Image classification data set "SnipDat" (christopheramazur/SpiderTree on GitHub). Class labels (11): Asilidae robber flies, Bombyliidae bee flies, Conopidae thick-headed flies, Dolichopodidae long-legged flies, Empididae dance flies, Mycetophilidae fungus gnats, Pipunculidae big-headed flies, Rhagionidae snipe flies, Stratiomyidae soldier flies, Syrphidae hoverflies, Tabanidae horse flies.

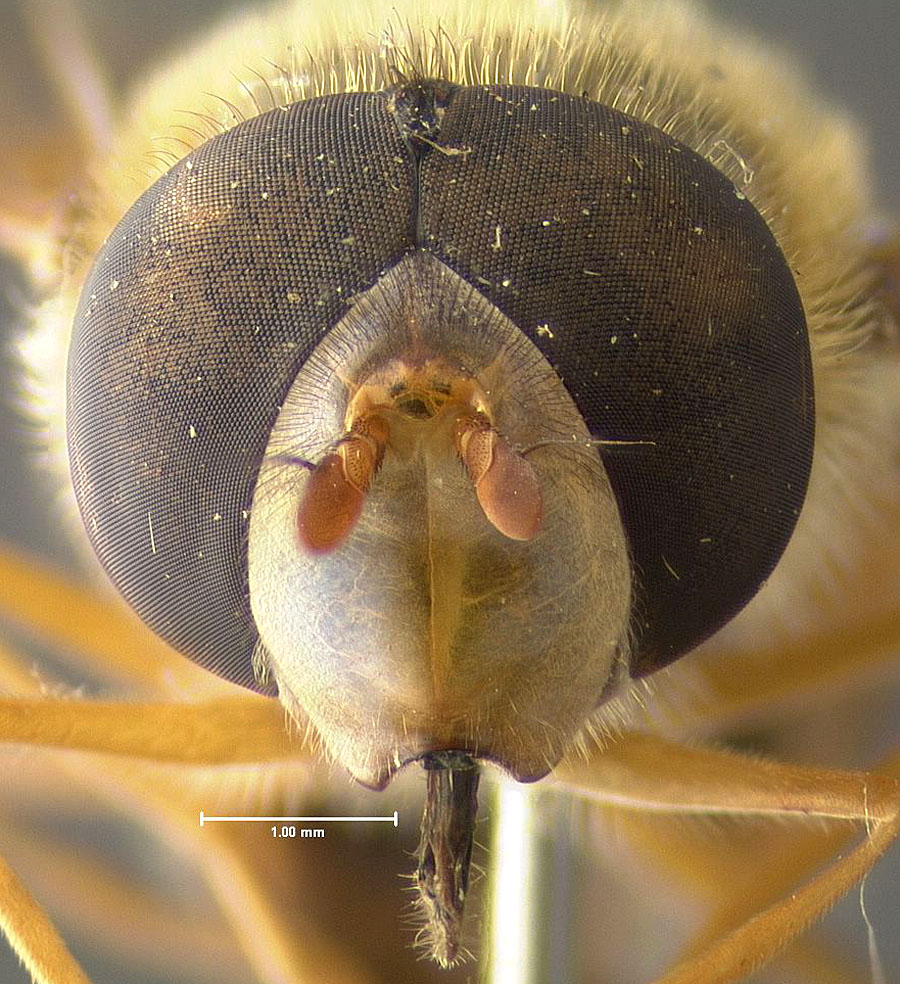
Label: Syrphidae hoverflies

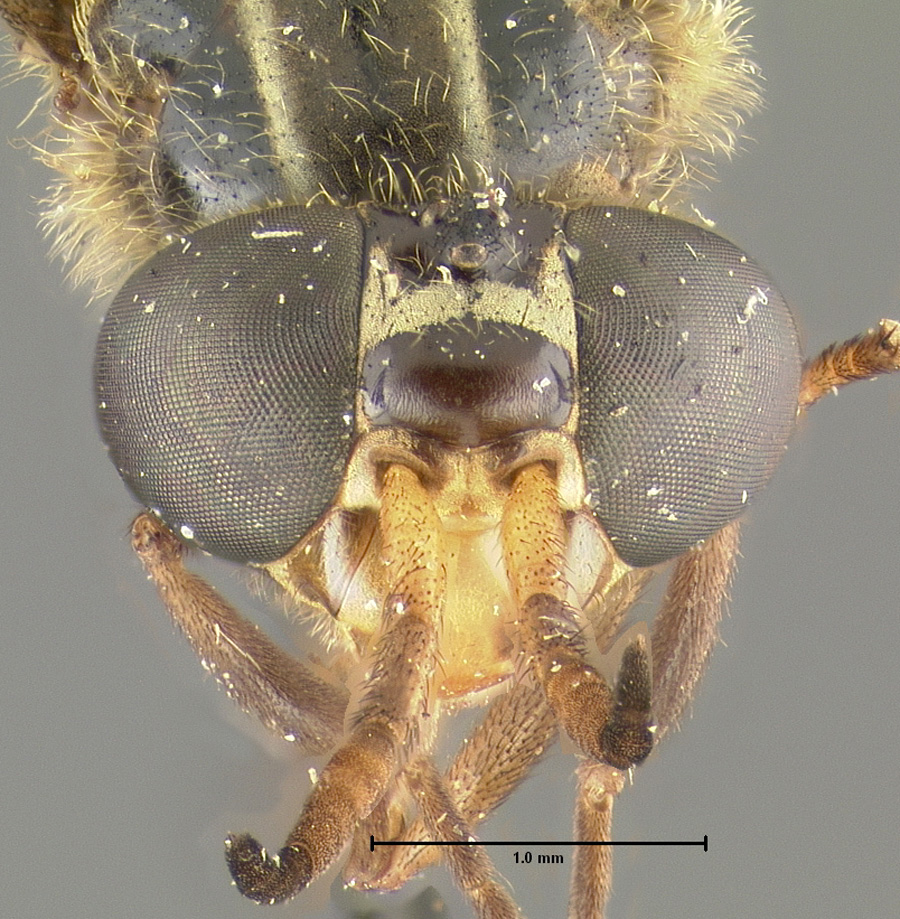
Label: Tabanidae horse flies

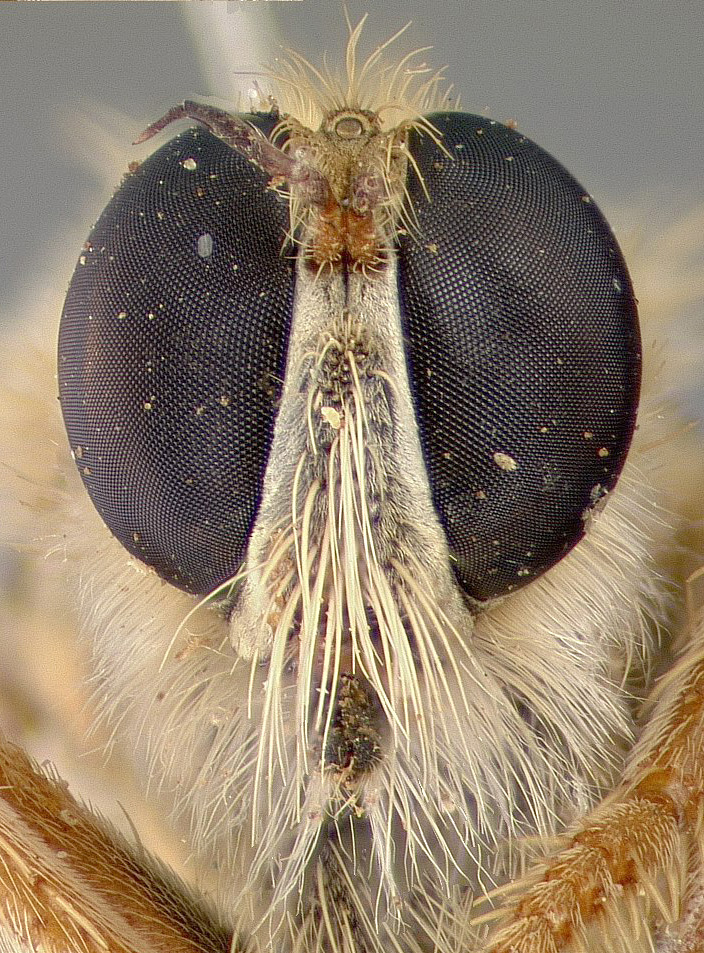
Label: Asilidae robber flies

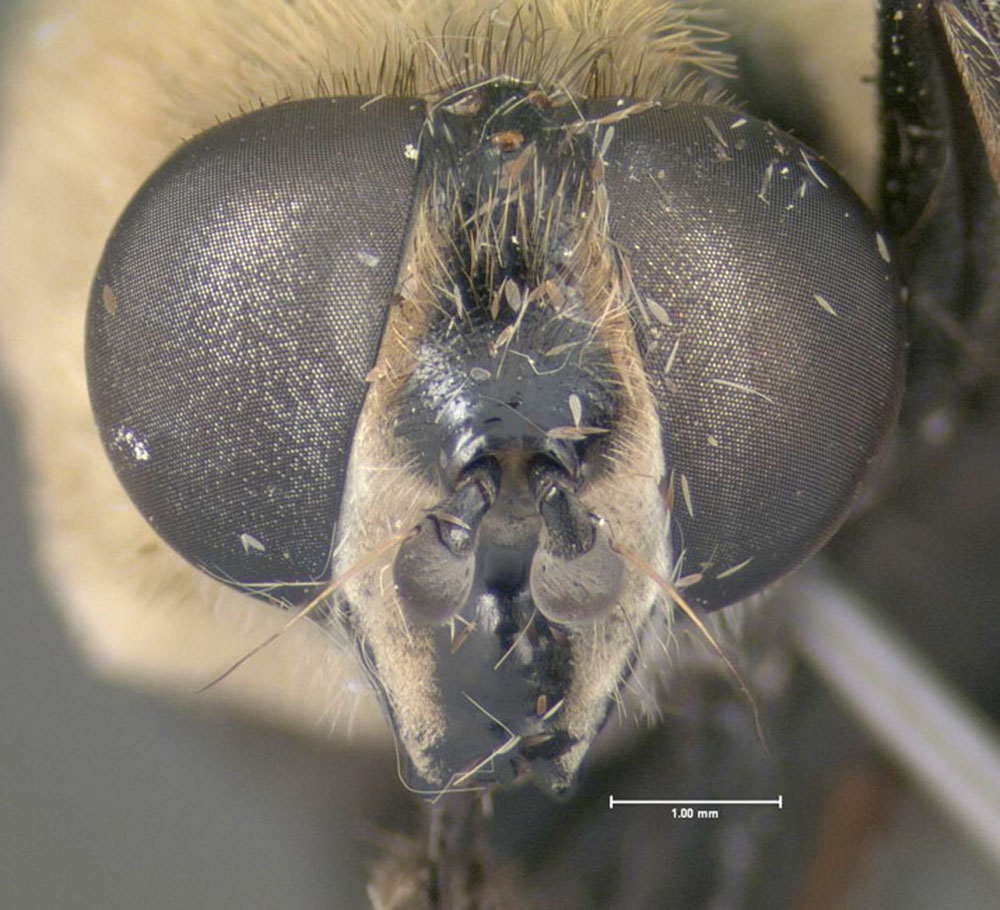
Label: Syrphidae hoverflies

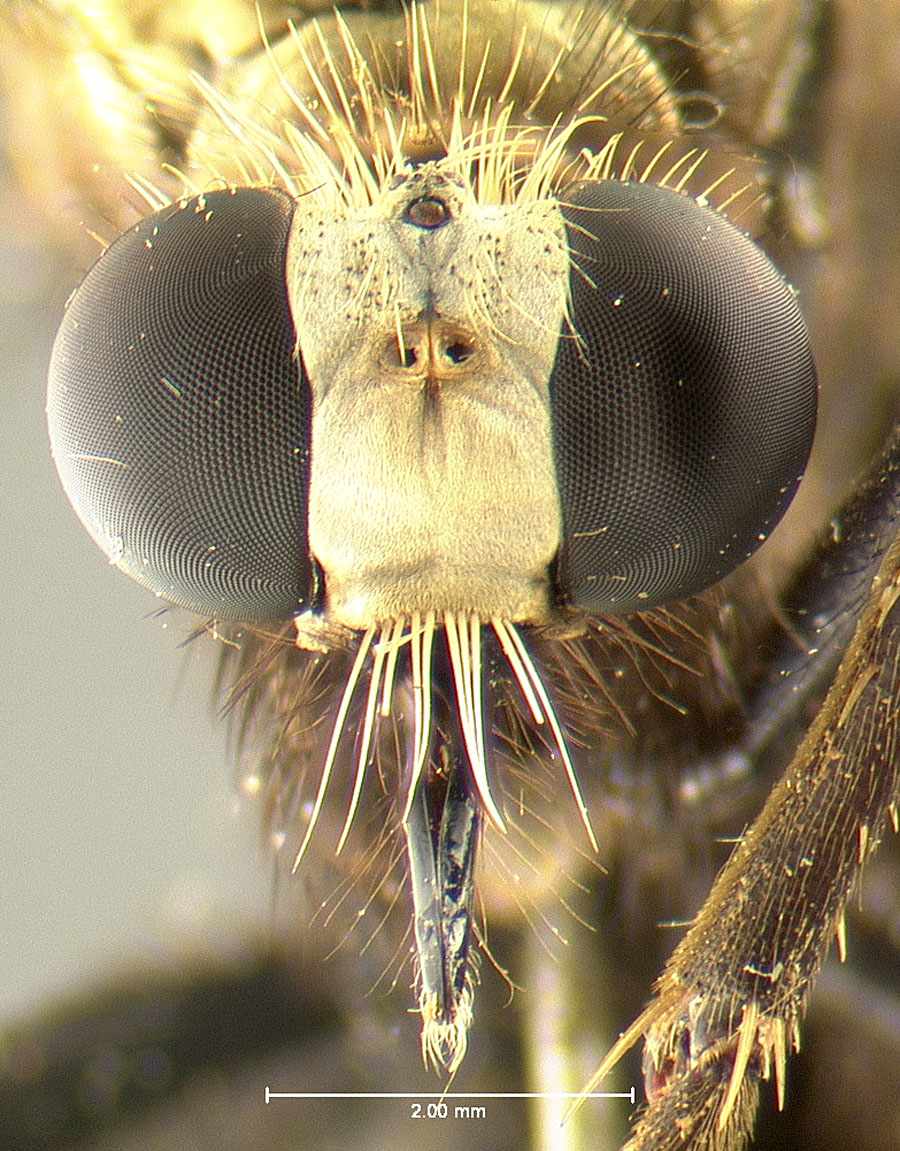
Label: Asilidae robber flies

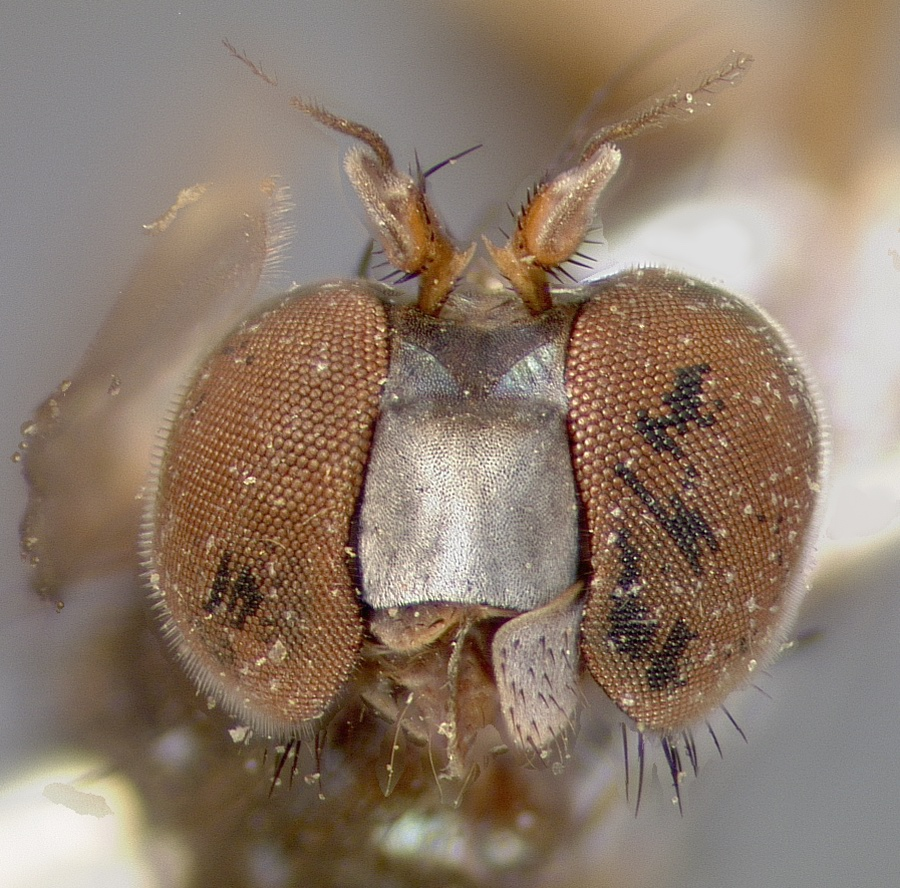
Label: Dolichopodidae long-legged flies
